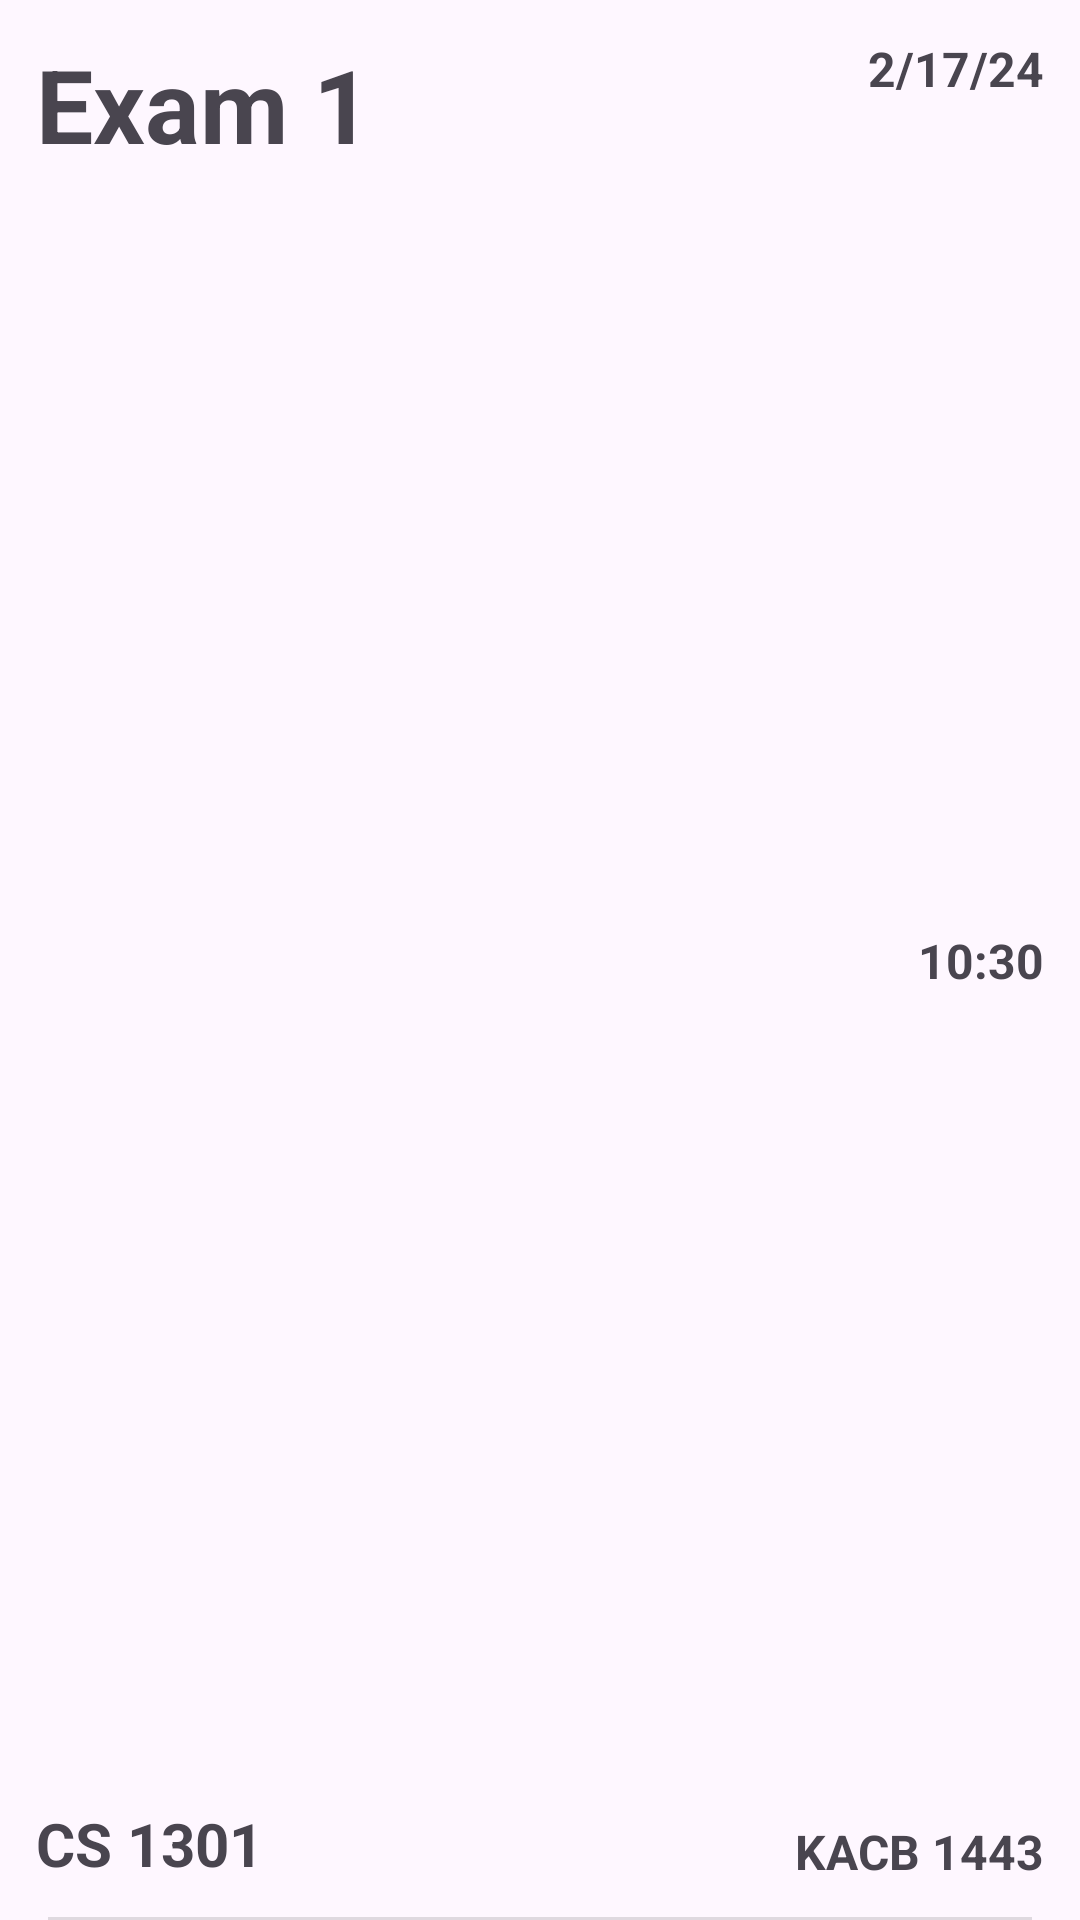

Layout XML and referenced resources for this Android screen:
<!-- AndroidManifest.xml: application theme Theme.CollegeScheduler -->
<!-- res/layout/exam_entry.xml -->
<?xml version="1.0" encoding="utf-8"?>
<androidx.constraintlayout.widget.ConstraintLayout xmlns:android="http://schemas.android.com/apk/res/android"
    xmlns:app="http://schemas.android.com/apk/res-auto"
    xmlns:tools="http://schemas.android.com/tools"
    android:layout_width="match_parent"
    android:layout_height="110dp">

    <TextView
        android:id="@+id/examName"
        android:layout_width="wrap_content"
        android:layout_height="wrap_content"
        android:layout_marginStart="12dp"
        android:layout_marginTop="12dp"
        android:text="Exam 1"
        android:textSize="34sp"
        android:textStyle="bold"
        app:layout_constraintBottom_toBottomOf="parent"
        app:layout_constraintEnd_toEndOf="parent"
        app:layout_constraintHorizontal_bias="0.0"
        app:layout_constraintStart_toStartOf="parent"
        app:layout_constraintTop_toTopOf="parent"
        app:layout_constraintVertical_bias="0.0" />

    <TextView
        android:id="@+id/examDate"
        android:layout_width="wrap_content"
        android:layout_height="wrap_content"
        android:layout_marginTop="12dp"
        android:layout_marginEnd="12dp"
        android:text="2/17/24"
        android:textSize="16sp"
        android:textStyle="bold"
        app:layout_constraintEnd_toEndOf="parent"
        app:layout_constraintTop_toTopOf="parent" />

    <TextView
        android:id="@+id/examLocation"
        android:layout_width="wrap_content"
        android:layout_height="wrap_content"
        android:layout_marginEnd="12dp"
        android:layout_marginBottom="12dp"
        android:text="KACB 1443"
        android:textSize="16sp"
        android:textStyle="bold"
        app:layout_constraintBottom_toBottomOf="parent"
        app:layout_constraintEnd_toEndOf="parent" />

    <View
        android:id="@+id/divider"
        android:layout_width="match_parent"
        android:layout_height="1dp"
        android:layout_marginStart="16dp"
        android:layout_marginEnd="16dp"
        android:background="?android:attr/listDivider"
        app:layout_constraintBottom_toBottomOf="parent"
        app:layout_constraintEnd_toEndOf="parent"
        app:layout_constraintStart_toStartOf="parent" />

    <TextView
        android:id="@+id/examCourse"
        android:layout_width="wrap_content"
        android:layout_height="wrap_content"
        android:layout_marginStart="12dp"
        android:layout_marginBottom="12dp"
        android:text="CS 1301"
        android:textSize="20sp"
        android:textStyle="bold"
        app:layout_constraintBottom_toBottomOf="parent"
        app:layout_constraintStart_toStartOf="parent"
        app:layout_constraintTop_toBottomOf="@+id/examName"
        app:layout_constraintVertical_bias="1.0" />

    <TextView
        android:id="@+id/examTime"
        android:layout_width="wrap_content"
        android:layout_height="wrap_content"
        android:layout_marginEnd="12dp"
        android:text="10:30"
        android:textSize="16sp"
        android:textStyle="bold"
        app:layout_constraintBottom_toTopOf="@+id/examLocation"
        app:layout_constraintEnd_toEndOf="parent"
        app:layout_constraintTop_toBottomOf="@+id/examDate" />
</androidx.constraintlayout.widget.ConstraintLayout>
<!-- resources referenced by this layout -->
<resources>
  <style name="Theme.CollegeScheduler" parent="Base.Theme.CollegeScheduler" />
  <style name="Base.Theme.CollegeScheduler" parent="Theme.Material3.DayNight.NoActionBar">
          
          
      </style>
</resources>
